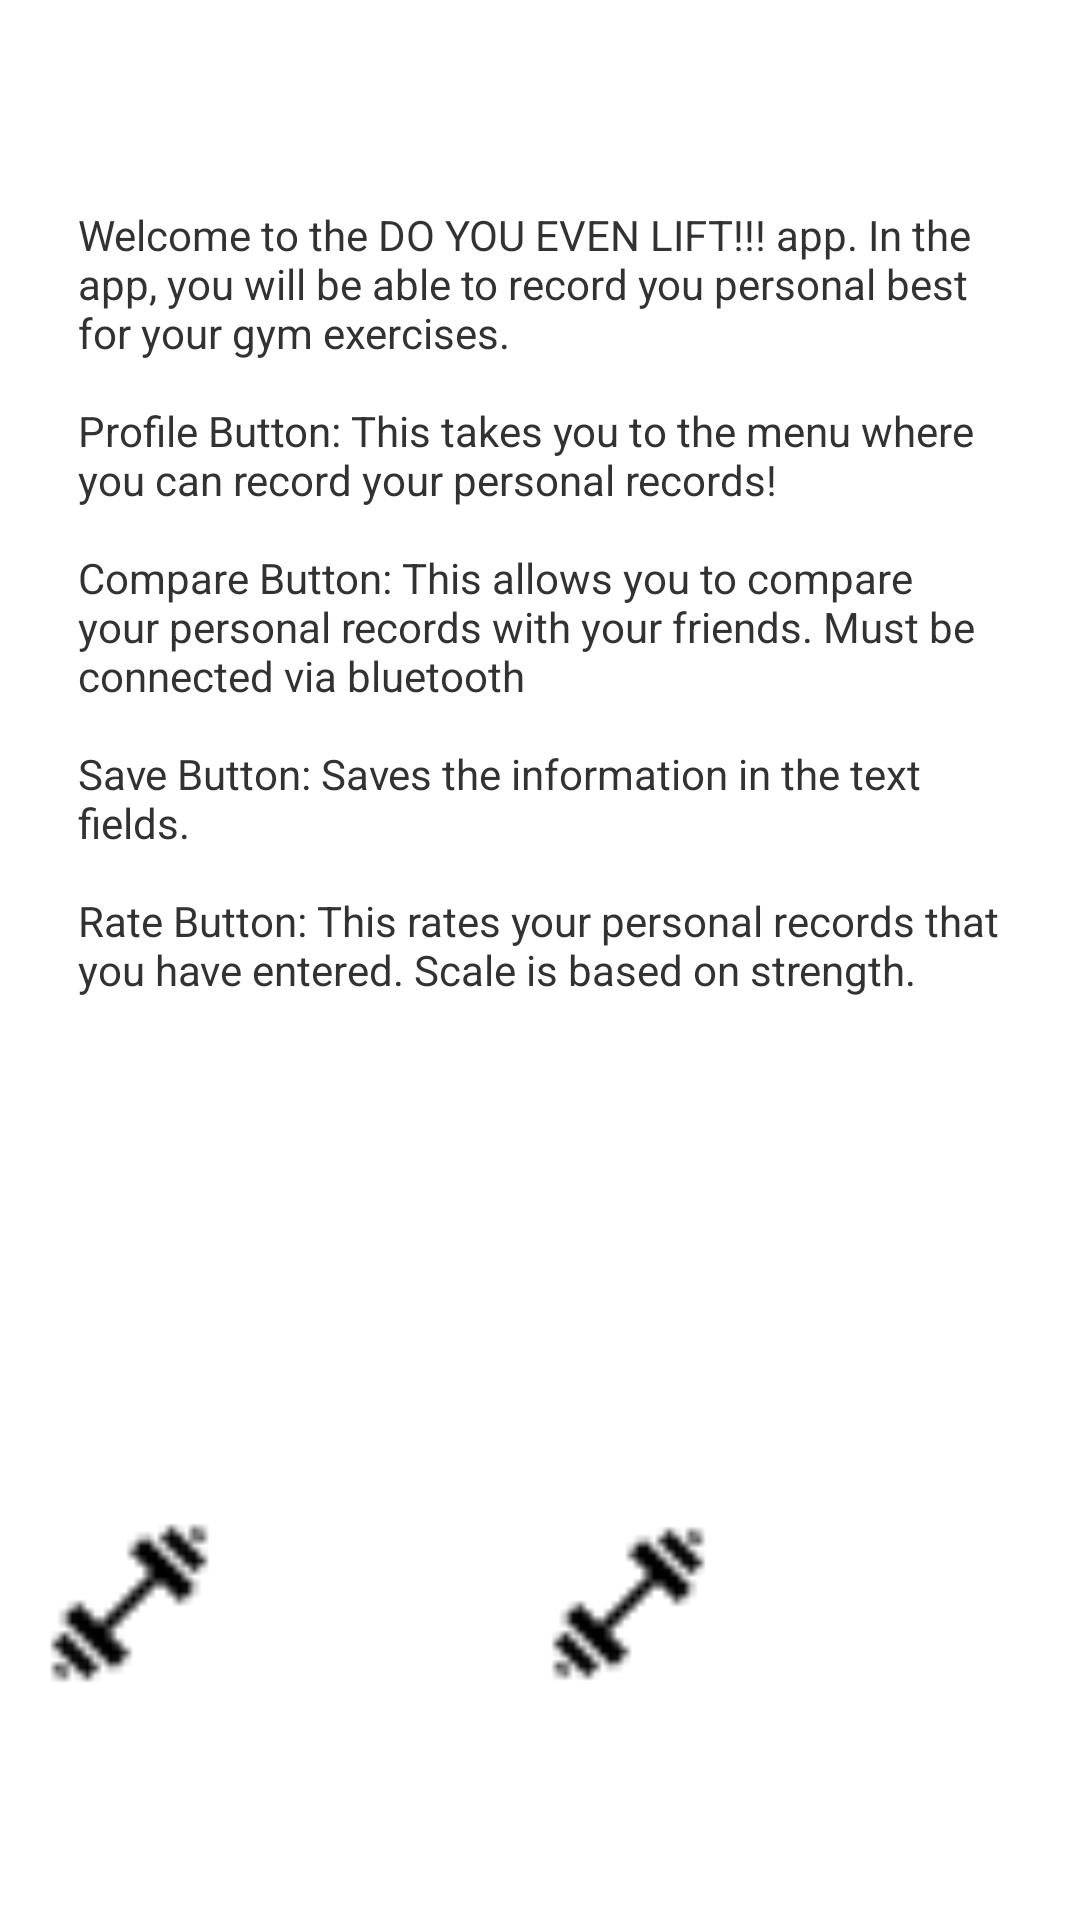

Android layout source for this screen:
<!-- AndroidManifest.xml: application theme AppTheme -->
<!-- res/layout/activity_help.xml -->
<?xml version="1.0" encoding="utf-8"?>
<android.support.constraint.ConstraintLayout xmlns:android="http://schemas.android.com/apk/res/android"
    xmlns:app="http://schemas.android.com/apk/res-auto"
    xmlns:tools="http://schemas.android.com/tools"
    android:layout_width="match_parent"
    android:layout_height="match_parent"
    tools:context=".HelpActivity">

    <TextView
        android:id="@+id/helpView"
        android:layout_width="308dp"
        android:layout_height="360dp"
        android:layout_marginBottom="8dp"
        android:layout_marginEnd="8dp"
        android:layout_marginLeft="8dp"
        android:layout_marginRight="8dp"
        android:layout_marginStart="8dp"
        android:layout_marginTop="8dp"
        android:text="@string/helpText"
        app:layout_constraintBottom_toBottomOf="parent"
        app:layout_constraintEnd_toEndOf="parent"
        app:layout_constraintStart_toStartOf="parent"
        app:layout_constraintTop_toTopOf="parent"
        app:layout_constraintVertical_bias="0.23" />

    <ImageView
        android:id="@+id/imageView3"
        android:layout_width="61dp"
        android:layout_height="62dp"
        android:layout_marginBottom="8dp"
        android:layout_marginEnd="8dp"
        android:layout_marginLeft="8dp"
        android:layout_marginRight="8dp"
        android:layout_marginStart="8dp"
        android:layout_marginTop="8dp"
        android:src="@drawable/barbell"
        app:layout_constraintBottom_toBottomOf="parent"
        app:layout_constraintEnd_toStartOf="@+id/imageView4"
        app:layout_constraintStart_toStartOf="parent"
        app:layout_constraintTop_toBottomOf="@+id/helpView" />

    <ImageView
        android:id="@+id/imageView4"
        android:layout_width="70dp"
        android:layout_height="58dp"
        android:layout_marginBottom="8dp"
        android:layout_marginEnd="20dp"
        android:layout_marginRight="20dp"
        android:layout_marginTop="8dp"
        android:src="@drawable/weight"
        app:layout_constraintBottom_toBottomOf="parent"
        app:layout_constraintEnd_toStartOf="@+id/imageView5"
        app:layout_constraintTop_toBottomOf="@+id/helpView"
        app:layout_constraintVertical_bias="0.454" />

    <ImageView
        android:id="@+id/imageView5"
        android:layout_width="67dp"
        android:layout_height="59dp"
        android:layout_marginBottom="8dp"
        android:layout_marginEnd="24dp"
        android:layout_marginRight="24dp"
        android:layout_marginTop="8dp"
        android:src="@drawable/barbell"
        app:layout_constraintBottom_toBottomOf="parent"
        app:layout_constraintEnd_toStartOf="@+id/imageView6"
        app:layout_constraintTop_toBottomOf="@+id/helpView" />

    <ImageView
        android:id="@+id/imageView6"
        android:layout_width="69dp"
        android:layout_height="63dp"
        android:layout_marginBottom="36dp"
        android:layout_marginEnd="24dp"
        android:layout_marginRight="24dp"
        android:layout_marginTop="8dp"
        android:src="@drawable/weight"
        app:layout_constraintBottom_toBottomOf="parent"
        app:layout_constraintEnd_toEndOf="parent"
        app:layout_constraintTop_toBottomOf="@+id/helpView"
        app:layout_constraintVertical_bias="1.0" />
</android.support.constraint.ConstraintLayout>
<!-- resources referenced by this layout -->
<resources>
  <!-- drawable barbell: png bitmap (drawable, 436 bytes) -->
  <string name="helpText">Welcome to the DO YOU EVEN LIFT!!! app. In the app, you will be able
                              to record you personal best for your gym exercises.
                              \n \nProfile Button: This takes you to the menu where you can record your
                               personal records! \n \nCompare Button: This allows you to compare your
                               personal records with your friends. Must be connected via bluetooth
                               \n \nSave Button: Saves the information in the text fields.
                               \n \nRate Button:
                               This rates your personal records that you have entered. Scale is based
                               on strength.</string>
  <style name="AppTheme" parent="android:style/Theme.Holo.Light">
          
          <item name="colorPrimary">@color/colorPrimary</item>
          <item name="colorPrimaryDark">@color/colorPrimaryDark</item>
          <item name="colorAccent">@color/colorAccent</item>
          <item name="android:actionBarStyle">@style/CustomActionBar</item>
      </style>
  <color name="colorPrimary">#3F51B5</color>
  <color name="colorPrimaryDark">#303F9F</color>
  <color name="colorAccent">#FF4081</color>
  <style name="CustomActionBar" parent="@android:style/Widget.Holo.Light.ActionBar">
          <item name="android:background">@android:color/darker_gray</item>
          <item name="android:titleTextStyle">@style/CustomtextColor</item>
      </style>
  <style name="CustomtextColor" parent="android:style/TextAppearance.Holo.Widget.ActionBar.Title">
          <item name="android:textColor">@android:color/holo_red_dark</item>
      </style>
</resources>
